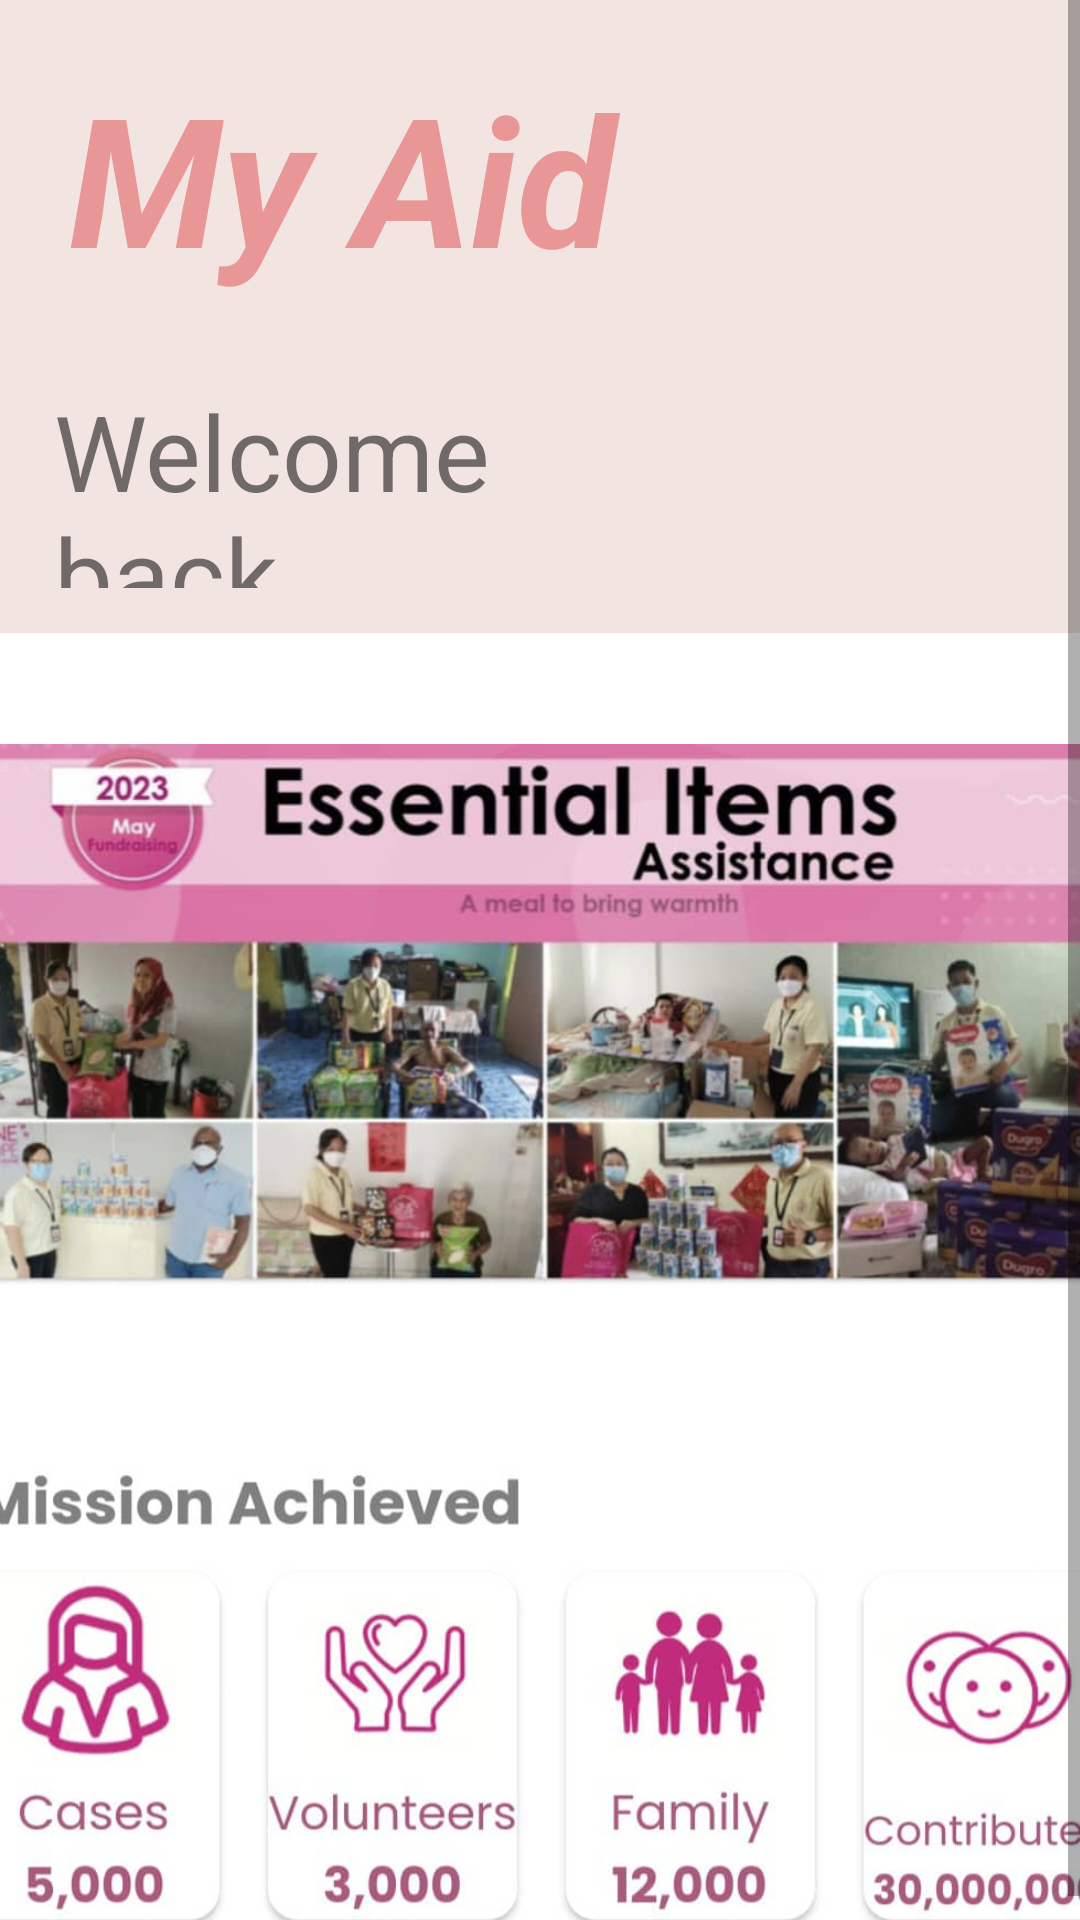

Reconstruct the res/layout file that produces this screen, plus the resources it refers to.
<!-- AndroidManifest.xml: application theme Theme.MyAApplication -->
<!-- res/layout/fragment_home.xml -->
<?xml version="1.0" encoding="utf-8"?>
<ScrollView xmlns:android="http://schemas.android.com/apk/res/android"
    xmlns:app="http://schemas.android.com/apk/res-auto"
    xmlns:tools="http://schemas.android.com/tools"
    android:layout_width="match_parent"
    android:layout_height="match_parent">

    <androidx.constraintlayout.widget.ConstraintLayout
        android:layout_width="match_parent"
        android:layout_height="wrap_content"
        tools:context=".ui.home.HomeFragment">

        <androidx.constraintlayout.widget.Guideline
            android:id="@+id/guideline8"
            android:layout_width="wrap_content"
            android:layout_height="wrap_content"
            android:orientation="horizontal"
            app:layout_constraintGuide_begin="211dp" />

        <RelativeLayout
            android:id="@+id/relativeLayout"
            android:layout_width="match_parent"
            android:layout_height="0dp"
            android:background="#F2E4E1"
            app:layout_constraintBottom_toTopOf="@+id/guideline8"
            app:layout_constraintTop_toTopOf="parent"
            tools:layout_editor_absoluteX="1dp">

            <TextView
                android:id="@+id/textView7"
                android:layout_width="332dp"
                android:layout_height="141dp"
                android:layout_alignParentStart="true"
                android:layout_alignParentTop="true"
                android:layout_alignParentEnd="true"
                android:layout_alignParentBottom="true"
                android:layout_marginStart="23dp"
                android:layout_marginTop="19dp"
                android:layout_marginEnd="56dp"
                android:layout_marginBottom="51dp"
                android:text="@string/Companyname"
                android:textColor="@color/pink"
                android:textSize="60sp"
                android:textStyle="bold|italic" />

            <TextView
                android:id="@+id/textView10"
                android:layout_width="262dp"
                android:layout_height="69dp"
                android:layout_alignParentStart="true"
                android:layout_alignParentTop="true"
                android:layout_alignParentEnd="true"
                android:layout_alignParentBottom="true"
                android:layout_marginStart="18dp"
                android:layout_marginTop="127dp"
                android:layout_marginEnd="131dp"
                android:layout_marginBottom="15dp"
                android:text="@string/intro"
                android:textSize="35sp" />
        </RelativeLayout>

        <ImageView
            android:id="@+id/imageView5"
            android:layout_width="397dp"
            android:layout_height="170dp"
            android:layout_marginTop="20dp"
            android:src="@drawable/contribution"
            app:layout_constraintEnd_toEndOf="parent"
            app:layout_constraintStart_toStartOf="parent"
            app:layout_constraintTop_toBottomOf="@+id/imageView6" />

        <ImageView
            android:id="@+id/imageView6"
            android:layout_width="388dp"
            android:layout_height="239dp"
            android:layout_marginTop="8dp"
            android:src="@drawable/event"
            app:layout_constraintEnd_toEndOf="parent"
            app:layout_constraintHorizontal_bias="0.478"
            app:layout_constraintStart_toStartOf="parent"
            app:layout_constraintTop_toBottomOf="@+id/relativeLayout" />

    </androidx.constraintlayout.widget.ConstraintLayout>
</ScrollView>
<!-- resources referenced by this layout -->
<resources>
  <color name="pink">#E99696</color>
  <!-- drawable contribution: jpg bitmap (drawable, 33145 bytes) -->
  <!-- drawable event: jpg bitmap (drawable, 51285 bytes) -->
  <string name="Companyname">My Aid</string>
  <string name="intro">Welcome back,</string>
  <style name="Theme.MyAApplication" parent="Theme.MaterialComponents.DayNight.DarkActionBar">
          
          <item name="colorPrimary">@color/purple_500</item>
          <item name="colorPrimaryVariant">@color/purple_700</item>
          <item name="colorOnPrimary">@color/white</item>
          
          <item name="colorSecondary">@color/teal_200</item>
          <item name="colorSecondaryVariant">@color/teal_700</item>
          <item name="colorOnSecondary">@color/black</item>
          
          <item name="android:statusBarColor">?attr/colorPrimaryVariant</item>
          
      </style>
  <color name="purple_500">#FF6200EE</color>
  <color name="purple_700">#FF3700B3</color>
  <color name="white">#FFFFFFFF</color>
  <color name="teal_200">#FF03DAC5</color>
  <color name="teal_700">#FF018786</color>
  <color name="black">#FF000000</color>
</resources>
